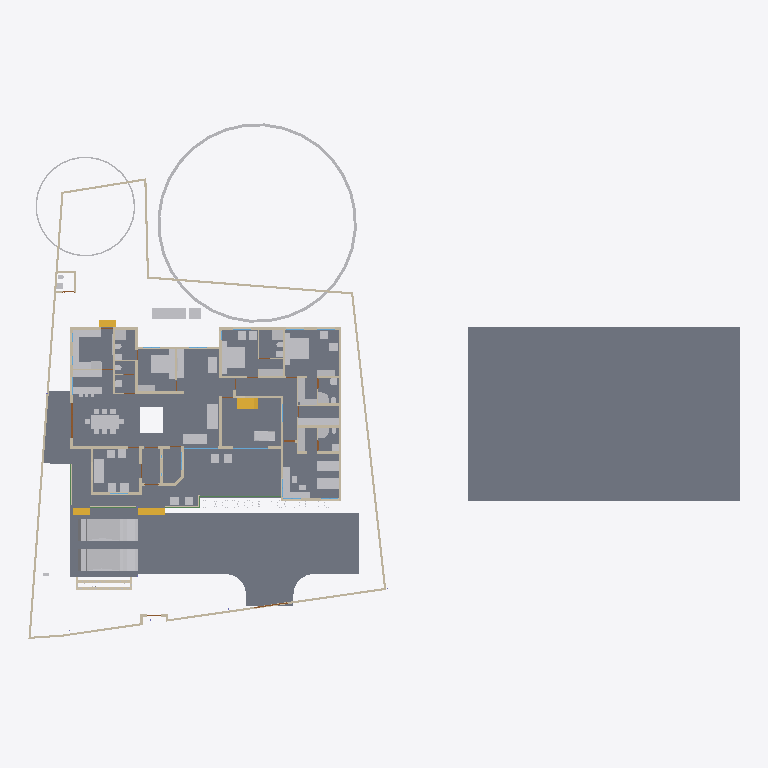
Plan cut of the same IFC building model at storey '00' (level 0.00 m, cut at 1.40 m), seen from above with north up, elements coloured by IFC class: 67 other elements (light grey), 49 walls (beige), 8 slabs (grey), 4 stair flights (yellow), 4 beams (green), 2 doors (brown), 2 windows (light blue). Cut surfaces are drawn darker.
Extent 61.5 m × 45.0 m × 17.5 m (x, y, z). Storeys (5): 00 at 0.00 m; GF at 0.45 m; GF Lintel at 2.55 m; FF at 3.45 m; FFtop at 5.70 m. Elements (483): 113 IfcBeam, 83 IfcWall, 59 IfcFurniture, 50 IfcColumn, 32 IfcWindow, 29 IfcGeographicElement, 27 IfcDoor, 16 IfcSanitaryTerminal, 15 IfcSlab, 13 IfcFurnishingElement, 10 IfcSolarDevice, 7 IfcUnitaryEquipment.

HEADER;
FILE_DESCRIPTION(('ViewDefinition[DesignTransferView]'),'2;1');
FILE_NAME('Sreekesh.ifc','2025-02-24T20:51:14+05:30',(),(),'IfcOpenShell 0.8.0','Bonsai 0.8.0','Nobody');
FILE_SCHEMA(('IFC4X3'));
ENDSEC;
DATA;
#1=IFCPROJECT('0aPvmvJuf5owphcfiKWAsN',$,'My Project',$,$,$,$,(#14,#26),#9);
#30=IFCSITE('3jTVXq97zE2OZTfzZH9iYT',$,'My Site',$,$,#53,$,$,$,$,$,$,$,$);
#211744=IFCSITE('2pH2ecD1v9bgK8psTEcl$_',$,'Site',$,$,#211760,#211754,$,$,$,$,$,$,$);
#36=IFCBUILDING('3Bt1MypEf4fuqFfshm9kTs',$,'My Building',$,$,#59,$,$,$,$,$,$);
#42=IFCBUILDINGSTOREY('3Yt8GBe1vE1Byt_$JKaQnQ',$,'GF',$,$,#7313,$,$,$,$);
#8023=IFCBUILDINGSTOREY('3LNq90aff4Xhn4xfthWyFx',$,'00',$,$,#8039,$,$,$,$);
#71986=IFCBUILDINGSTOREY('1ZF$IMkzjA5efl8XVVA8ry',$,'FFtop',$,$,#72046,$,$,$,$);
#72129=IFCBUILDINGSTOREY('1Nt2vvvNTB5u0X$NIke4ti',$,'GF Lintel',$,$,#280967,$,$,$,$);
#83382=IFCBUILDINGSTOREY('2do7yjy$r1eOSN7_GxsK9f',$,'FF',$,$,#83409,$,$,$,$);
#206473=IFCSLAB('28ziTpLeTAb96H10W54SOf',$,'Perimeter',$,$,#206717,#206494,$,$);
#4965=IFCSLAB('05XQefoFT1EQ6Gbva0q3wM',$,'Slab',$,$,#123274,#4980,$,$);
#116871=IFCSLAB('1D4i_90s56vAIuoe4hq8Xo',$,'Slab',$,$,#189037,#116882,$,$);
#189205=IFCSLAB('09UGVQSjzDW8naYIH8uxmw',$,'Slab',$,$,#189206,#189226,$,$);
#207356=IFCSLAB('1ZbEzhyuvFNwJ$utOrumVn',$,'Slab',$,$,#207357,#207377,$,$);
#189038=IFCSLAB('2JYu6QrLL0QvzbDq4KPxbf',$,'Slab',$,$,#189091,#189049,$,$);
#158109=IFCGEOGRAPHICELEMENT('1ICn9VC11DLu$jSeyjW6na',$,'GeographicElement',$,$,#159277,#158141,$,$);
#219503=IFCSLAB('19PsiRezf6fweNauUqnDgm',$,'Slab',$,$,#219504,#219524,$,$);
#70155=IFCVEHICLE('3fs_92XJnE9xh12t4cEAUA',$,'Vehicle',$,$,#189081,#70187,$,$);
#146729=IFCVEHICLE('0zRPRsukT96P6cuFPGiKs1',$,'Vehicle',$,$,#189086,#146742,$,$);
#226167=IFCWALL('1JVywoPUH41xuuLQv_Mf23',$,'Wall.082',$,$,#226244,#226178,$,$);
#66022=IFCWALL('2FUeR5sFb9uwjJGdeVWABU',$,'Wall',$,$,#212658,#66028,$,$);
#33073=IFCFURNITURE('1R50XvKDL8EfbTnGY_njcY',$,'Furniture',$,$,#33273,#33105,$,$);
#35081=IFCFURNITURE('24hcVyXrH4tf35GE4proyw',$,'Furniture',$,$,#233100,#35113,$,$);
#40270=IFCFURNITURE('1aP3zeWsL0ZQXEuRipuWXs',$,'Furniture',$,$,#233105,#40283,$,$);
#76812=IFCFURNITURE('0TjK6ZDxX03eSWHk61hTjB',$,'Furniture',$,$,#87253,#87231,$,$);
#65997=IFCWALL('1DC2$ngnnDR8Q9h6mAR0js',$,'Wall',$,$,#211743,#66003,$,$);
#158156=IFCGEOGRAPHICELEMENT('2JlHSkVhjCZPlJyc1W8A6K',$,'GeographicElement',$,$,#159282,#158188,$,$);
#222195=IFCWALL('2ixJvC9dH599amejUM2w6G',$,'Wall',$,$,#222383,#222215,$,$);
#107772=IFCBUILDINGELEMENTPROXY('3nxySs$vfCUQ2mvgUVOAnB',$,'BuildingElementProxy',$,$,#119580,#107804,$,$);
#90359=IFCWALL('3p_Mlr$7n7WPwtZxEevqS4',$,'Wall',$,$,#206542,#90370,$,$);
#3067=IFCWALL('3GZ$skLXf6OgGR8mfLciD_',$,'Wall',$,$,#67007,#3073,$,$);
#209390=IFCFURNITURE('1qta$LkA5AceF3Xp8O0QAN',$,'Furniture',$,$,#209427,#209402,$,$);
#33248=IFCFURNITURE('2bin7WsULDjPeLfYKRFVAv',$,'Furniture',$,$,#120501,#33261,$,$);
#40437=IFCFURNITURE('0T3ErBLYfCbANjLJsek21j',$,'Furniture.012',$,$,#205987,#40450,$,$);
#33203=IFCFURNITURE('17qZxJfnjAUwxgeyWuttn3',$,'Furniture',$,$,#120496,#33235,$,$);
#119695=IFCFURNITURE('0QVhsRe3v2xh1mazg7g3pY',$,'Furniture',$,$,#123249,#119726,$,$);
#42875=IFCSTAIRFLIGHT('2cVz_X6LPDKfjjrhhLysVG',$,'StairFlight.003',$,$,#276600,#42907,$,13,12,0.176923073255099,0.100000001490116,.STRAIGHT.);
#40382=IFCFURNITURE('3pKgwG2ITCbQ1PcX8XbhFK',$,'Furniture',$,$,#205977,#40414,$,$);
#2872=IFCWALL('0VICnwrYLCM9IhHcjSiD9g',$,'Wall',$,$,#120443,#2879,$,$);
#76486=IFCFURNISHINGELEMENT('39PQ2BmvTCd9T$q1eK8eE8',$,'FurnishingElement',$,$,#222154,#76518,$);
#65972=IFCWALL('1ECWXgbZrERf$r6Mue6DMZ',$,'Wall',$,$,#211905,#65978,$,$);
#109363=IFCFURNISHINGELEMENT('0bAUBsPx10d8Mx73bRwCRJ',$,'FurnishingElement',$,$,#109388,#109376,$);
#109389=IFCFURNISHINGELEMENT('2eQ9uL$OD2E9oWgv9ZYd3O',$,'FurnishingElement',$,$,#109815,#109402,$);
#207391=IFCSLAB('2HygkmTKj9dgfxN0EnOqfB',$,'Slab',$,$,#207392,#207412,$,$);
#114033=IFCFURNISHINGELEMENT('3Wz92t1tb8CAYEiXUnbJ22',$,'FurnishingElement',$,$,#151936,#114046,$);
#41614=IFCSTAIRFLIGHT('3mjK21MVj5Wxp88atmNL9l',$,'StairFlight',$,$,#143920,#41646,$,2,1,0.150000005960464,0.25,.STRAIGHT.);
#65947=IFCWALL('08s$eE7qfC1vtHJbeTdsNK',$,'Wall',$,$,#211965,#65953,$,$);
#223662=IFCFURNITURE('3VZhsHNyL03RrVL9$oGCt$',$,'Furniture',$,$,#223698,#223673,$,$);
#4009=IFCWALL('2lHSG51rHEfeNsY_Rnf304',$,'Wall',$,$,#120415,#4020,$,$);
#18042=IFCWALL('3bhXUDB39FaPZW_NASdZlT',$,'Wall',$,$,#18329,#18053,$,$);
#51371=IFCFURNITURE('0yYwZAg3jFQvkxBxQ0MGp1',$,'Furniture',$,$,#74041,#73713,$,$);
#73976=IFCFURNITURE('0_rDbuDo58VxsMmqMXWGXl',$,'Furniture',$,$,#74076,#73989,$,$);
#3520=IFCWALL('1kfIyPN_b4JPSDED46DDvv',$,'Wall',$,$,#206687,#3526,$,$);
#65878=IFCWALL('1RxXXtAKb3$uqm3spal5Ab',$,'Wall.049',$,$,#212025,#65884,$,$);
#223735=IFCFURNITURE('0gFu3CQZ50bfj8QO0AdVKh',$,'Furniture',$,$,#223772,#223746,$,$);
#51281=IFCFURNITURE('055N_$xmX9ZQbc0CYFtvE3',$,'Furniture',$,$,#205982,#73671,$,$);
#110356=IFCWALL('3Jc2L501zCIf2lBfrewdbK',$,'Wall',$,$,#212616,#110367,$,$);
#222581=IFCFURNITURE('0DRk2GTVzEdepQGn1Cc580',$,'Furniture',$,$,#222617,#222592,$,$);
#18672=IFCWALL('0s5YaOi8jF58ocUKtzFB68',$,'Wall',$,$,#147451,#18683,$,$);
#18016=IFCWALL('2qNYwIywzDnw0eOADeB3_0',$,'Wall',$,$,#28241,#18027,$,$);
#8133=IFCWALL('2NV9tTUID8IOq7fV7oI$I_',$,'Wall',$,$,#149410,#8144,$,$);
#101757=IFCWALL('3Re5U6AfH5hRjhCU8HzlUQ',$,'Wall',$,$,#149415,#101777,$,$);
#3151=IFCWALL('2frHB1bR9FtP23RXamn7Ko',$,'Wall',$,$,#206649,#3162,$,$);
#18392=IFCWALL('2Hkjxieqv1Fue5ySQ6NeWL',$,'Wall',$,$,#18393,#18403,$,$);
#18194=IFCWALL('1AbV9w0nLBfPekv$ii5eki',$,'Wall',$,$,#28370,#18205,$,$);
#222011=IFCFURNITURE('0NqQx8IRvFaBAI6L7wRYaK',$,'Furniture',$,$,#222021,#222010,$,$);
#107805=IFCBUILDINGELEMENTPROXY('32bT2biJ1FRRfnzz0xUWGW',$,'BuildingElementProxy',$,$,#119585,#107837,$,$);
#4130=IFCWALL('1AvIXg7ED1P9NhJbZDV_E1',$,'Wall',$,$,#120546,#4141,$,$);
#18348=IFCWALL('1c7n2BYDr8yh53xvaRXxqS',$,'Wall',$,$,#19372,#18359,$,$);
#221936=IFCFURNITURE('1SfLKwq5v3xOXfb9fyzIuY',$,'Furniture',$,$,#221949,#221935,$,$);
#2959=IFCWALL('3OEI3BHmD4XPtrMwXvI884',$,'Wall',$,$,#22909,#2970,$,$);
#205023=IFCWALL('2UCXlaZiz9gRZ4iLCU3mzL',$,'Wall',$,$,#205202,#205034,$,$);
#41688=IFCSTAIRFLIGHT('0VcD2gJAfBIuw$lMxDzKKO',$,'StairFlight',$,$,#143925,#118718,$,2,1,0.150000005960464,0.25,.STRAIGHT.);
#79990=IFCSTAIRFLIGHT('1DnY2XVefC_QhnIFzju6yh',$,'StairFlight',$,$,#80105,#148959,$,$,$,$,$,$);
#50229=IFCSANITARYTERMINAL('1fOwUzmtv9afxOsUQO0pB7',$,'SanitaryTerminal',$,$,#51448,#50242,$,$);
#52186=IFCSANITARYTERMINAL('31xwdd6k9ESw7YnQ1LspId',$,'SanitaryTerminal',$,$,#52351,#52199,$,$);
#80282=IFCFURNITURE('3InpbPAMj2MBzrSOMYlvHV',$,'Furniture',$,$,#80408,#80295,$,$);
#18525=IFCWALL('2nl9frQ2v9fwHEG6jroVG1',$,'Wall',$,$,#65610,#18536,$,$);
#106041=IFCSANITARYTERMINAL('3sA1eoE299ufpxJw1HaYmz',$,'SanitaryTerminal',$,$,#106132,#109542,$,$);
#16913=IFCWALL('3FSYpd1tn9SgCqZ8sPMfkT',$,'Wall',$,$,#143024,#16924,$,$);
#78352=IFCFURNITURE('3keQdM9i5FJ9JBwmsM_Qg3',$,'Furniture',$,$,#80030,#78365,$,$);
#18646=IFCWALL('20GHUXbGDFDBHE5XphavUy',$,'Wall',$,$,#93006,#18657,$,$);
#51057=IFCSANITARYTERMINAL('1TZeRF9t54uwS6h95ZvvLS',$,'SanitaryTerminal',$,$,#206007,#109527,$,$);
#23938=IFCWALL('0ZZEq2syzEPfO9qD2AQWDv',$,'Wall',$,$,#206012,#23949,$,$);
#4193=IFCWALL('1S26G2gIX1gA7ikyBlvCVo',$,'Wall',$,$,#120551,#4204,$,$);
#18588=IFCWALL('0dH3P3qYrCC8jvNsEw9m9T',$,'Wall',$,$,#35030,#18599,$,$);
#4072=IFCWALL('0Y3rN168r7Jxb0OqetfU7X',$,'Wall',$,$,#120531,#4083,$,$);
#73868=IFCFURNITURE('0sWiAZchD9CQr_lkdFZUTW',$,'Furniture',$,$,#74071,#73942,$,$);
#93900=IFCBEAM('0gdpNefCnB7wAvxTxiZvHd',$,'Beam',$,$,#143665,#93911,$,$);
#147480=IFCFURNITURE('00YQdIzvr0bv6uDTc6vlmO',$,'Furniture',$,$,#147585,#147493,$,$);
#108552=IFCELECTRICAPPLIANCE('2MsiRa6yz7avswEDtIbGhH',$,'ElectricAppliance',$,$,#222159,#108584,$,$);
#119648=IFCFURNITURE('1JYWbcuBf30ORcWZXivos0',$,'Furniture',$,$,#147479,#147144,$,$);
#34185=IFCFURNITURE('2BE9a6LpL91PCj4_J$x9Rr',$,'Furniture',$,$,#147540,#147166,$,$);
#34206=IFCFURNITURE('0Tjm9jror8bPxG689sHAj8',$,'Furniture',$,$,#147545,#147188,$,$);
#35844=IFCFURNITURE('18HlnwBc9DnAvKFnG7c4d9',$,'Furniture',$,$,#147555,#147232,$,$);
#35870=IFCFURNITURE('0zixzxSUv7NBPjkhBn6BwL',$,'Furniture',$,$,#147560,#147254,$,$);
#119627=IFCFURNITURE('0dDpUaa6nCsfvkcRPls5fd',$,'Furniture',$,$,#147575,#147320,$,$);
#222781=IFCFURNITURE('0v7OEyCvr39hZF6L_IZlKk',$,'Furniture',$,$,#223621,#222794,$,$);
#222753=IFCFURNITURE('3mJ1p$bc56UALxWDJNN0rm',$,'Furniture',$,$,#223616,#222766,$,$);
#233035=IFCFURNITURE('2H$5BrOv18cvst8X4y554L',$,'Furniture',$,$,#233067,#233048,$,$);
#233068=IFCFURNITURE('2s9hVLrcDA5wvNZJTkkoKg',$,'Furniture',$,$,#233130,#233081,$,$);
#120632=IFCWALL('2Lqjpf9Aj0Vh1iBvOWYUCR',$,'Wall',$,$,#147469,#120643,$,$);
#109955=IFCWALL('0m53cJKujAOwiy8OxGf4Uf',$,'Wall',$,$,#212433,#109966,$,$);
#26789=IFCDOOR('3HF$fS8tX7kw4y81dHWRkr',$,'Door',$,$,#148981,#26820,$,$,$,$,$,$);
#4400=IFCWALL('2EfOldwLX0nA3x6s$146tT',$,'Wall',$,$,#143154,#4411,$,$);
#222142=IFCELECTRICAPPLIANCE('2$2a6NCrr2zwuZTS_jAsZB',$,'ElectricAppliance',$,$,#222148,#222141,$,$);
#4251=IFCWALL('0Bt3ZVIAf4Xxxu9dLd3uEo',$,'Wall',$,$,#143190,#4262,$,$);
#34232=IFCFURNITURE('0VTCb1Evn558OH68N69Eaz',$,'Furniture',$,$,#147550,#147210,$,$);
#35896=IFCFURNITURE('076SYXiXP7jhnOyre$gCoP',$,'Furniture',$,$,#147565,#147276,$,$);
#119601=IFCFURNITURE('3zxgQVx3X9e9K7Uitk4v3$',$,'Furniture',$,$,#147570,#147298,$,$);
#24001=IFCWALL('3hphgpD2b28xqT53FPskSj',$,'Wall',$,$,#46914,#24012,$,$);
#23777=IFCWALL('1ASg6knUz7cALk6Wf7iLsx',$,'Wall',$,$,#23937,#23788,$,$);
#18431=IFCWALL('0_Fa$t1jbFZejYJKQtXQPU',$,'Wall',$,$,#18511,#18442,$,$);
#51158=IFCSANITARYTERMINAL('3QJcMKfmH65Aqe43mag0dZ',$,'SanitaryTerminal',$,$,#206002,#51190,$,$);
#52306=IFCSANITARYTERMINAL('2gt_GNNGfB4AgAa5J8C0HU',$,'SanitaryTerminal',$,$,#52361,#52319,$,$);
#51397=IFCSANITARYTERMINAL('3twKXpJgX3DQcQMUJPSheZ',$,'SanitaryTerminal',$,$,#105095,#51410,$,$);
#72748=IFCWALL('1UbR72eUH7cw3XKVuvBX9f',$,'Wall',$,$,#222560,#72759,$,$);
#96485=IFCBEAM('28BEpp1Uf12OsJWEpQ34DU',$,'Beam',$,$,#143680,#96496,$,$);
#51423=IFCSANITARYTERMINAL('18z7FcoXnDNBlGLHlFK4nn',$,'SanitaryTerminal',$,$,#52346,#51436,$,$);
#52207=IFCSANITARYTERMINAL('1n5C8zUKXDff8l5gxkv8r8',$,'SanitaryTerminal',$,$,#52356,#52220,$,$);
#96530=IFCBEAM('074gpqyLr9$vd9aSHSci_M',$,'Beam',$,$,#149012,#96541,$,$);
#72992=IFCWALL('0nKeLZCI54WeIG0cLfl1fW',$,'Wall',$,$,#149027,#73003,$,$);
#116735=IFCDOOR('1dZUIR_mr60wAZddeiCYTI',$,'Door',$,$,#225957,#116767,$,1.79999995231628,3.0,$,$,$);
#117253=IFCWALL('2NQIKohcDAsQMbNSTdACJd',$,'Wall.049',$,$,#212331,#117264,$,$);
#116908=IFCWALL('1k3YgD4uj5vPZWbPgSVuxU',$,'Wall.049',$,$,#212306,#116919,$,$);
#117772=IFCSANITARYTERMINAL('1rHEL7fvD0LBOSYwTPUW$U',$,'SanitaryTerminal',$,$,#212678,#117785,$,$);
#87095=IFCFURNITURE('2nTbUK8Q9CwehFexi7HpJk',$,'Furniture',$,$,#87268,#87108,$,$);
#87116=IFCFURNITURE('1K5CC3v$51_RkeRHCfWF1K',$,'Furniture',$,$,#87273,#87129,$,$);
#110674=IFCWALL('1a_hfYQo5DRgtEum677ZGl',$,'Wall',$,$,#222456,#110685,$,$);
#117002=IFCWALL('2_YAAq8JL4QhCYm3Y6yZZ5',$,'Wall.049',$,$,#212688,#117013,$,$);
#24504=IFCWALL('2_1GARUmnBv8h1fVKiMUG8',$,'Wall',$,$,#51319,#24515,$,$);
#100138=IFCWINDOW('03pSbf9VzBmOfvyVNZLBl9',$,'Window',$,$,#120631,#100170,$,2.09999990463257,3.0,$,.TRIPLE_PANEL_VERTICAL.,$);
#96267=IFCBEAM('0kFglTjiD1FOf15fVfBsO6',$,'Beam',$,$,#143425,#96278,$,$);
#223714=IFCFURNITURE('39rQzUohb9SQ7Lp0WcnNlZ',$,'Furniture',$,$,#223967,#223727,$,$);
#223622=IFCFURNITURE('3Mj6kQPeL3benu$6YWXeSq',$,'Furniture',$,$,#223713,#223654,$,$);
#100471=IFCWINDOW('3ly7uZN$bElgbY1ypIkt4k',$,'Window',$,$,#120616,#100484,$,2.09999990463257,3.0,$,.TRIPLE_PANEL_VERTICAL.,$);
#72848=IFCWALL('2qzh75b3r6CuQdi0PydTsC',$,'Wall',$,$,#143498,#72859,$,$);
#23640=IFCWALL('0_SaQ7wpHF8PQbZNvLqwvm',$,'Wall',$,$,#204965,#23651,$,$);
#50991=IFCSANITARYTERMINAL('0GB2bgiOH15uJz6S3YOFE7',$,'SanitaryTerminal',$,$,#74710,#51023,$,$);
#52228=IFCSANITARYTERMINAL('1HsJyymzXExxrUKgJyfWOJ',$,'SanitaryTerminal',$,$,#52253,#52241,$,$);
#52254=IFCSANITARYTERMINAL('0CLxKRUfL0sefcecWCHHyo',$,'SanitaryTerminal',$,$,#52279,#52267,$,$);
#86967=IFCFURNITURE('2XUZmvobvC1gsAzioRJWb7',$,'Furniture',$,$,#233110,#86999,$,$);
#87027=IFCFURNITURE('3Mt86jJJP8ieSvneq7zau6',$,'Furniture',$,$,#233115,#87040,$,$);
#87074=IFCFURNITURE('30UJjqf1X57hbrPqq67ADj',$,'Furniture',$,$,#233125,#87087,$,$);
#4282=IFCWALL('3LtaSWCE92ufRXUd3DO8_e',$,'Wall',$,$,#143129,#4293,$,$);
ENDSEC;
